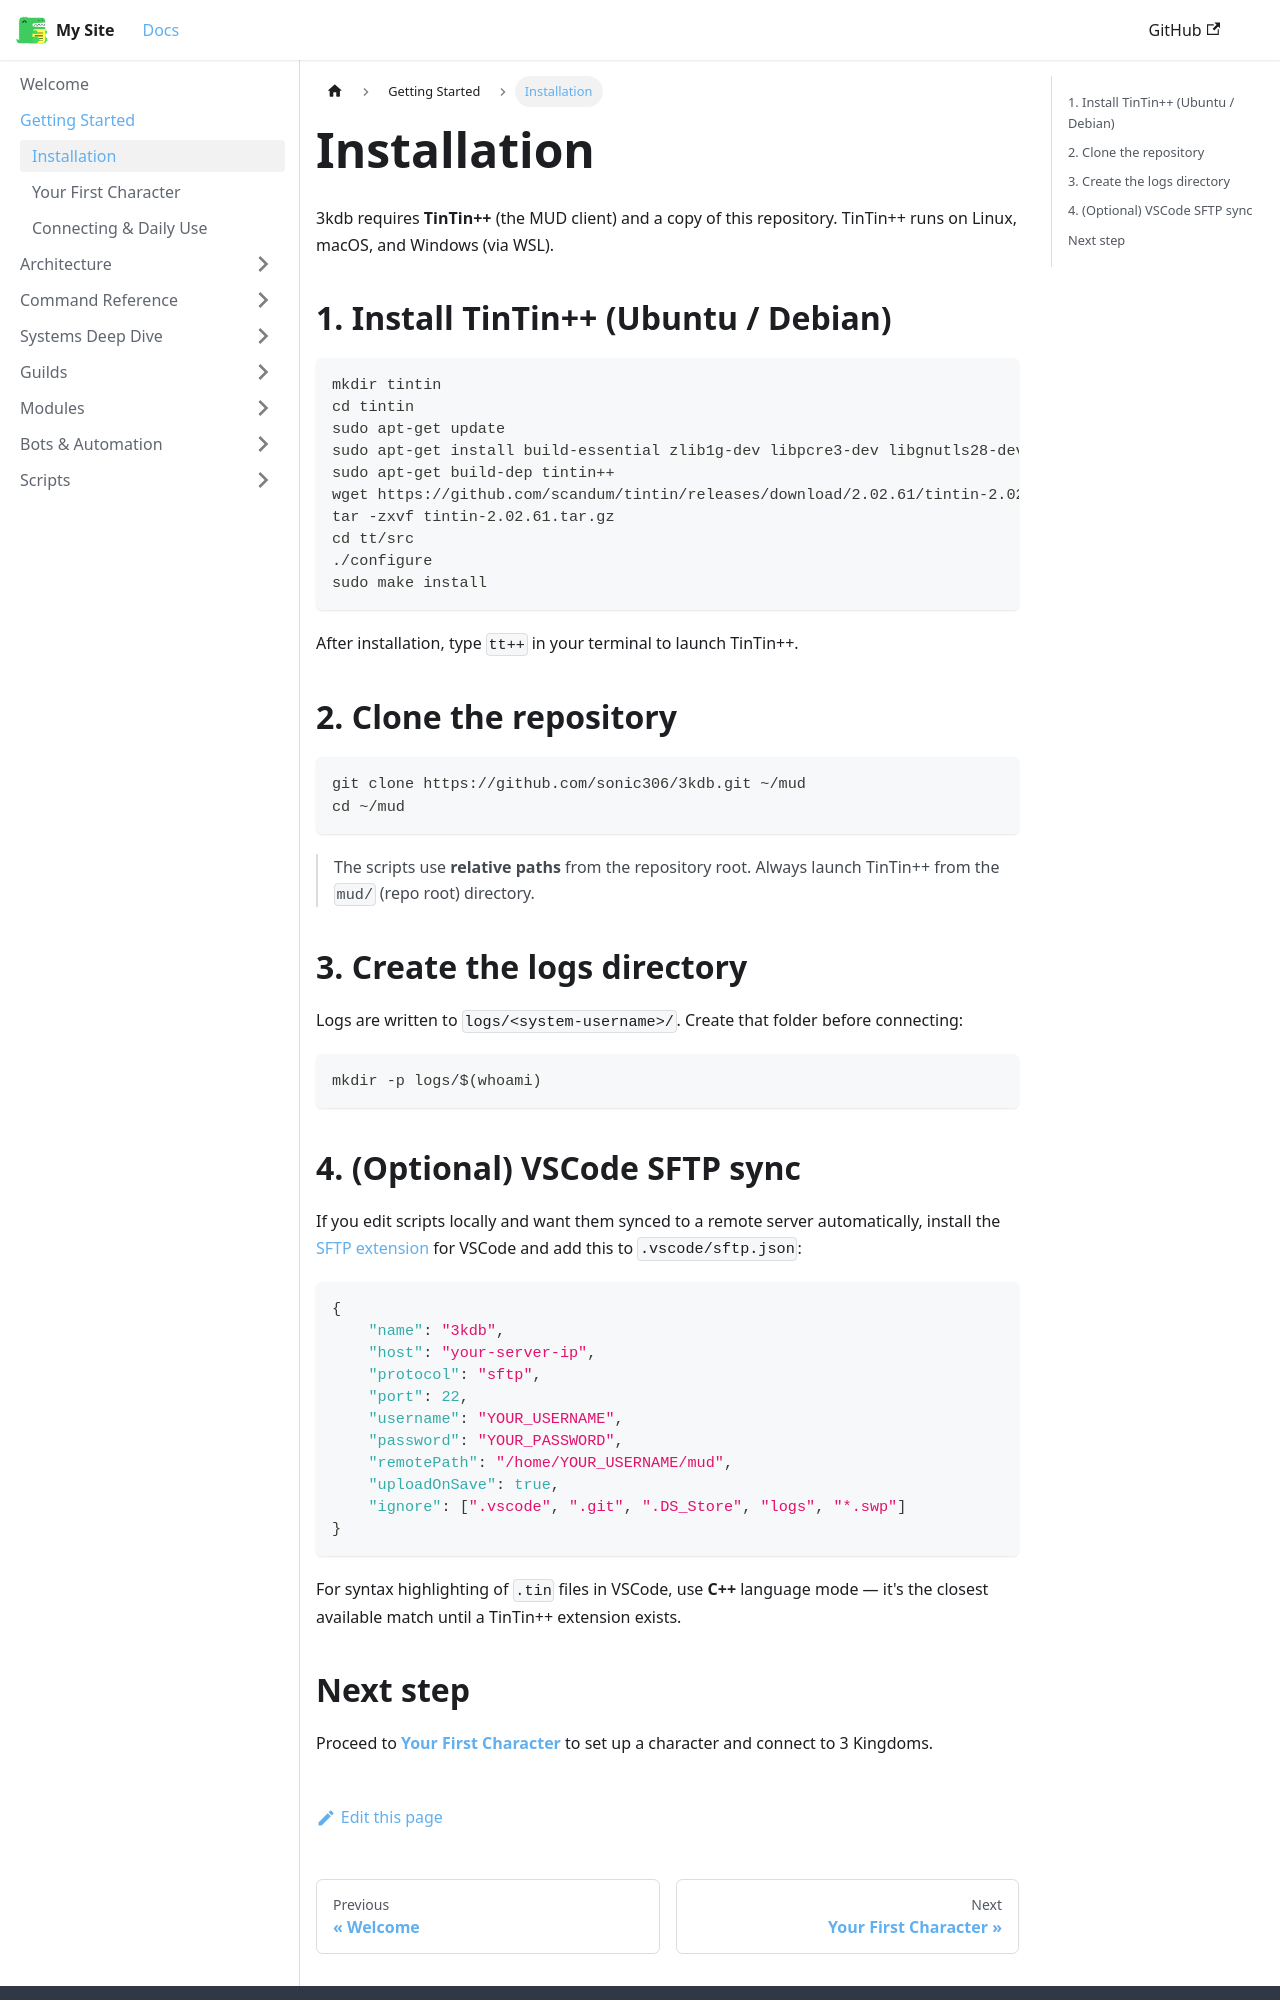

repository: 3kdb/3kdb-docs · page: getting-started/installation.html · generator: docusaurus

---
id: installation
title: Installation
sidebar_position: 1
---

# Installation

3kdb requires **TinTin++** (the MUD client) and a copy of this repository. TinTin++ runs on Linux, macOS, and Windows (via WSL).

## 1. Install TinTin++ (Ubuntu / Debian)

```bash
mkdir tintin
cd tintin
sudo apt-get update
sudo apt-get install build-essential zlib1g-dev libpcre3-dev libgnutls28-dev
sudo apt-get build-dep tintin++
wget https://github.com/scandum/tintin/releases/download/2.02.61/tintin-2.02.61.tar.gz
tar -zxvf tintin-2.02.61.tar.gz
cd tt/src
./configure
sudo make install
```

After installation, type `tt++` in your terminal to launch TinTin++.

## 2. Clone the repository

```bash
git clone https://github.com/sonic306/3kdb.git ~/mud
cd ~/mud
```

> The scripts use **relative paths** from the repository root. Always launch TinTin++ from the `mud/` (repo root) directory.

## 3. Create the logs directory

Logs are written to `logs/<system-username>/`. Create that folder before connecting:

```bash
mkdir -p logs/$(whoami)
```
